Photos from the image-classification dataset "crops" in the GitHub repository Clear20-22/Kabbo-GPU. Its 13 classes are: rickshaw, motorcycle, tempu, sedan car, pickup, microbus, mini bus, mini truck, agro use vehicle, medium truck, large bus, heavy truck, trailer.

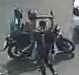
Label: motorcycle

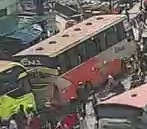
Label: large bus

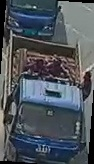
Label: mini truck

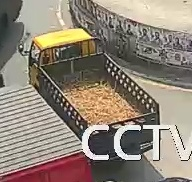
Label: heavy truck

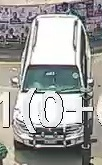
Label: microbus

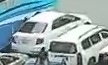
Label: sedan car
